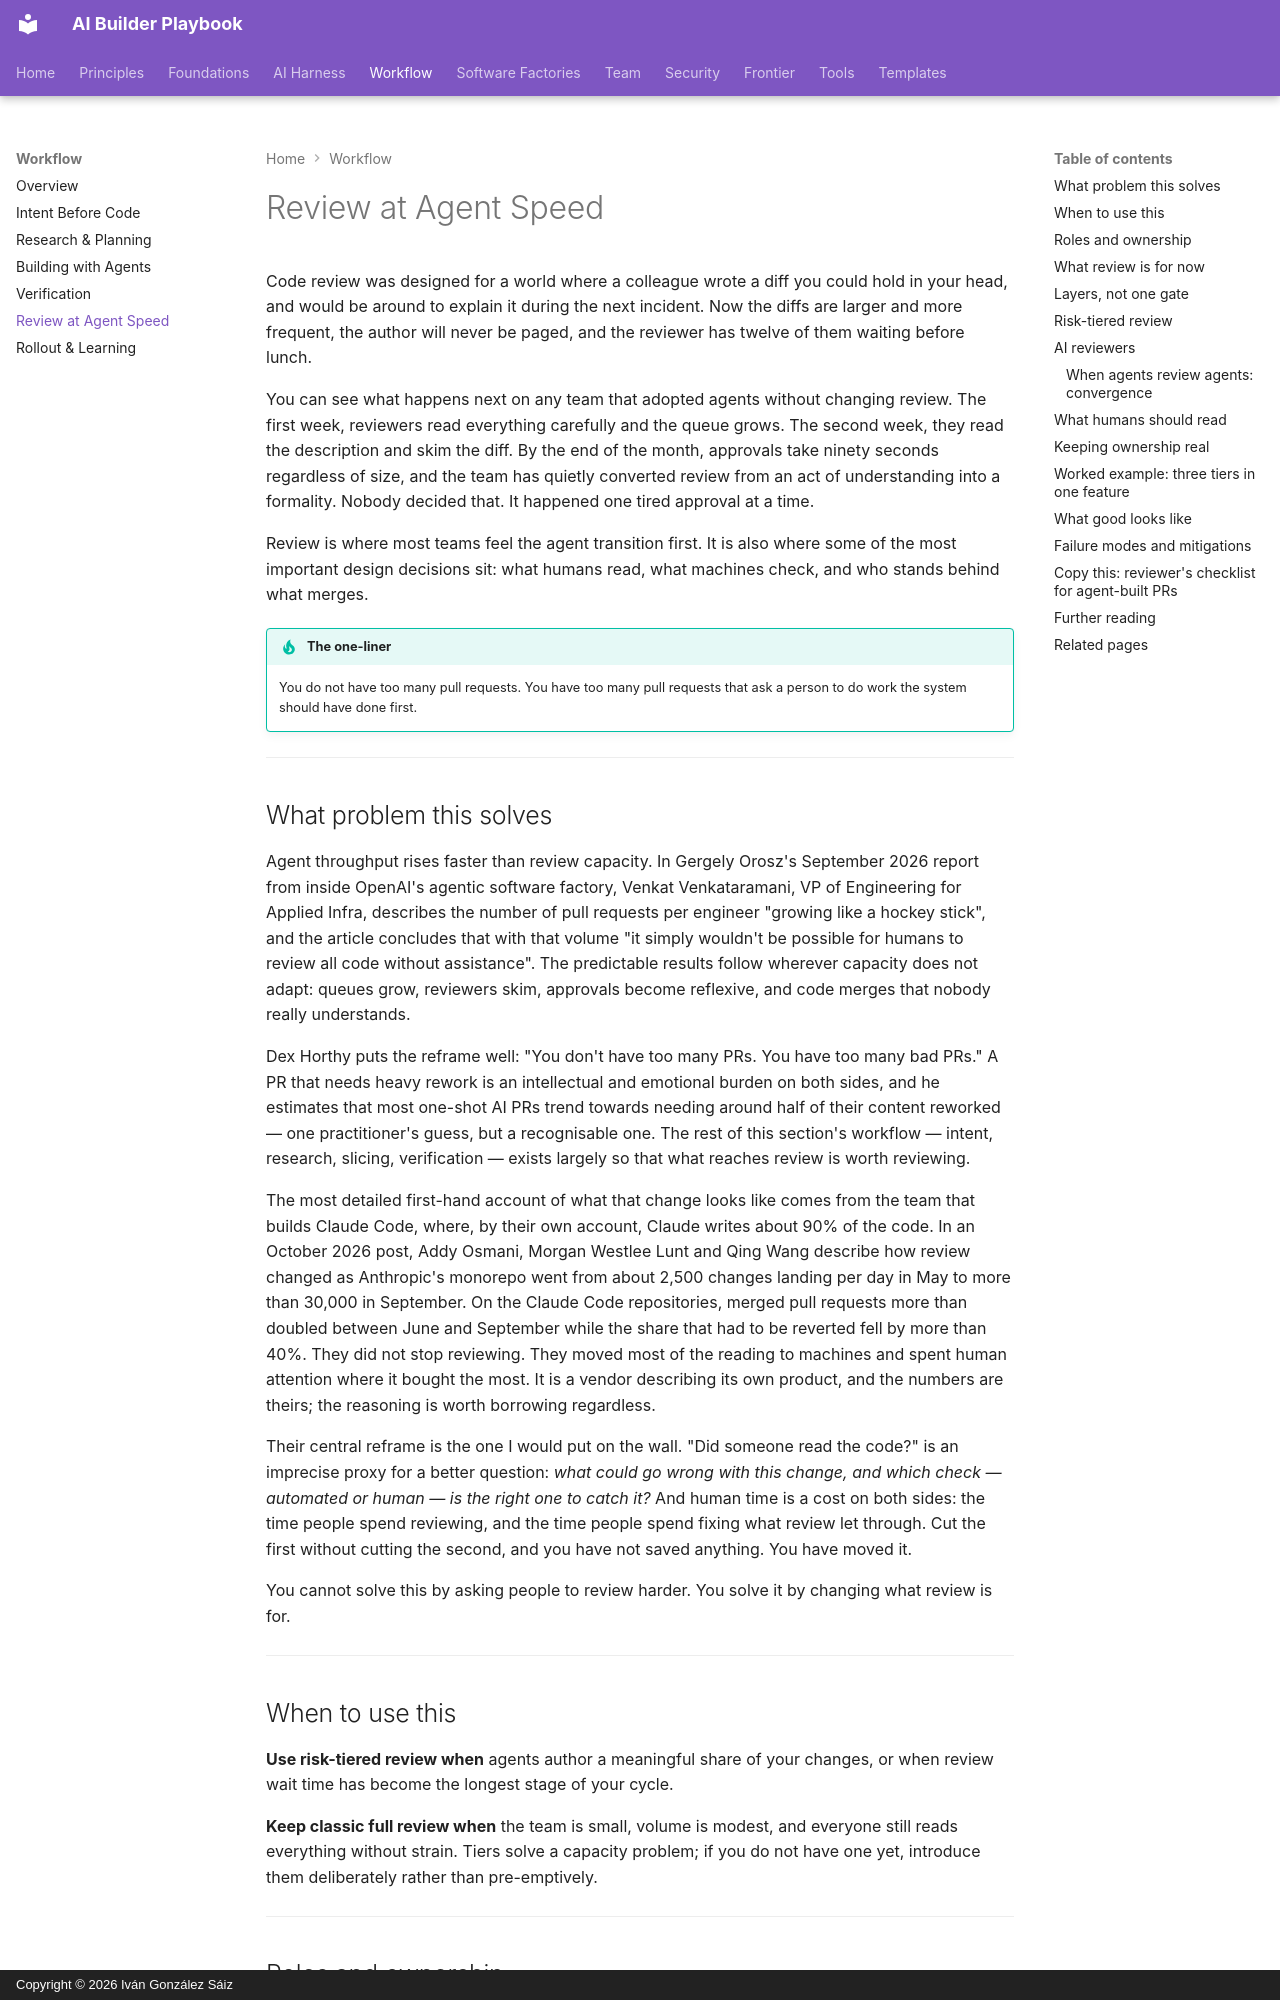

repository: dreamingechoes/ai-builder-playbook · page: workflow/review-at-agent-speed/index.html · generator: mkdocs · copyright: Copyright © 2026 Iván González Sáiz

---
title: Review at Agent Speed
description: Risk-tiered review, AI reviewers, and what humans should actually read when pull requests multiply faster than reviewers.
---

# Review at Agent Speed

Code review was designed for a world where a colleague wrote a diff you could hold in your head, and would be around to explain it during the next incident. Now the diffs are larger and more frequent, the author will never be paged, and the reviewer has twelve of them waiting before lunch.

You can see what happens next on any team that adopted agents without changing review. The first week, reviewers read everything carefully and the queue grows. The second week, they read the description and skim the diff. By the end of the month, approvals take ninety seconds regardless of size, and the team has quietly converted review from an act of understanding into a formality. Nobody decided that. It happened one tired approval at a time.

Review is where most teams feel the agent transition first. It is also where some of the most important design decisions sit: what humans read, what machines check, and who stands behind what merges.

!!! tip "The one-liner"
    You do not have too many pull requests. You have too many pull requests that ask a person to do work the system should have done first.

---

## What problem this solves

Agent throughput rises faster than review capacity. In Gergely Orosz's September 2026 report from inside OpenAI's agentic software factory, Venkat Venkataramani, VP of Engineering for Applied Infra, describes the number of pull requests per engineer "growing like a hockey stick", and the article concludes that with that volume "it simply wouldn't be possible for humans to review all code without assistance". The predictable results follow wherever capacity does not adapt: queues grow, reviewers skim, approvals become reflexive, and code merges that nobody really understands.

Dex Horthy puts the reframe well: "You don't have too many PRs. You have too many bad PRs." A PR that needs heavy rework is an intellectual and emotional burden on both sides, and he estimates that most one-shot AI PRs trend towards needing around half of their content reworked — one practitioner's guess, but a recognisable one. The rest of this section's workflow — intent, research, slicing, verification — exists largely so that what reaches review is worth reviewing.

The most detailed first-hand account of what that change looks like comes from the team that builds Claude Code, where, by their own account, Claude writes about 90% of the code. In an October 2026 post, Addy Osmani, Morgan Westlee Lunt and Qing Wang describe how review changed as Anthropic's monorepo went from about 2,500 changes landing per day in May to more than 30,000 in September. On the Claude Code repositories, merged pull requests more than doubled between June and September while the share that had to be reverted fell by more than 40%. They did not stop reviewing. They moved most of the reading to machines and spent human attention where it bought the most. It is a vendor describing its own product, and the numbers are theirs; the reasoning is worth borrowing regardless.

Their central reframe is the one I would put on the wall. "Did someone read the code?" is an imprecise proxy for a better question: *what could go wrong with this change, and which check — automated or human — is the right one to catch it?* And human time is a cost on both sides: the time people spend reviewing, and the time people spend fixing what review let through. Cut the first without cutting the second, and you have not saved anything. You have moved it.

You cannot solve this by asking people to review harder. You solve it by changing what review is for.

---

## When to use this

**Use risk-tiered review when** agents author a meaningful share of your changes, or when review wait time has become the longest stage of your cycle.

**Keep classic full review when** the team is small, volume is modest, and everyone still reads everything without strain. Tiers solve a capacity problem; if you do not have one yet, introduce them deliberately rather than pre-emptively.

---
